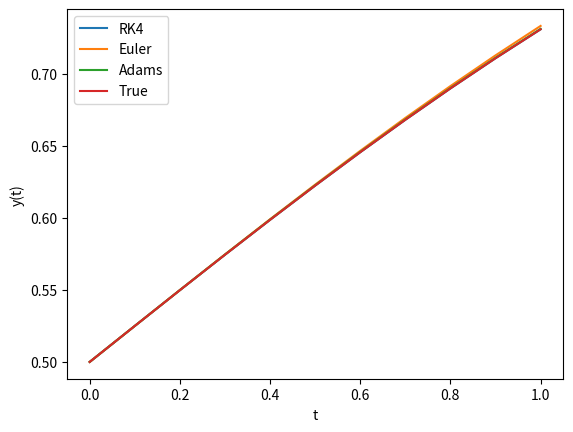

Here is the Python script that generated this plot:
#RK4
import numpy as np
import matplotlib.pyplot as plt

#true solution
def y(t) :
    #return np.tan(np.log(t))*t
    return np.e**t/(np.e**t+1)

#ode function
def f(t,y) :
    f = y *(1-y)
    #f = 1+y/t+(y/t)**2
    return f

def EulerMethod(t,y,h) :
    y_1 = y+h*f(t,y)
    return y_1

def rk4(t,y, h) :
    k1 = f(t,y)
    k2 = f(t+h/2,y+h/2*k1)
    k3 = f(t+h/2,y+h/2*k2)
    k4 = f(t+h,y+h*k3)
    y_1 = y + 1/6*h*(k1 + 2*k2+2*k3+k4)
    return y_1
    
def Adams(tn_1,yn_1,tn,yn,h) :
    y = yn + 3/2*h*f(tn,yn) -1/2*h*f(tn_1,yn_1)
    return y

iteration_count = 10
h = 0.1
y_0 = 0.5
t_0 = 0

#results for RK4 method
results1 = np.zeros(iteration_count+1)
results1[0] = y_0

y_current = y_0
t_current = t_0
for i in range(iteration_count) :
    y_current = rk4(t_current,y_current,h)
    t_current += h
    results1[i+1] = y_current

#result for Euler Method
results2 = np.zeros(iteration_count+1)
results2[0] = y_0
y_current = y_0
t_current = t_0
for  i in range(iteration_count) :
    y_current = EulerMethod(t_current,y_current,h)
    t_current += h
    results2[i+1] = y_current


iteration_count = 10
t_0 = 0
h=0.1
t = np.arange(t_0,t_0+h*(iteration_count+1),h)
y_0 = 0.5
#result for Adam's Method
Adams_y = np.zeros(iteration_count+1)
Adams_y[0] = y_0

#first, we get y_1
Adams_y[1] = EulerMethod(t[0],Adams_y[0],h)
for i in range(2,Adams_y.size) :
    Adams_y[i] = Adams(t[i-2],Adams_y[i-2],t[i-1],Adams_y[i-1],h)
    
print("RK4: ", results1)
print("Euler: ", results2)
print("Adams: ", Adams_y)

t = t[0:iteration_count+1]
true_y = y(t)

#plot the values
print("True value: ", true_y)
plt.plot(t,results1, label = "RK4")
plt.plot(t,results2,label = "Euler")
plt.plot(t,Adams_y,label = "Adams")
plt.plot(t,true_y, label = "True")
plt.xlabel("t")
plt.ylabel("y(t)")
plt.legend()
plt.show()